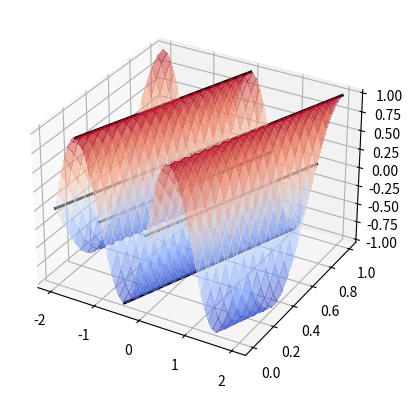

Reproduce this figure in Python. (Note: this script raises an exception after producing the figure.)
import numpy as np
import matplotlib.pyplot as plt
from mpl_toolkits.mplot3d import Axes3D
from matplotlib import cm

a = 2
b = 3

c = b/a

f = lambda x: np.sin(np.pi*x)

u = lambda x, t: f(x-c*t)

%reset -f out 

# Below, we make a plot of $u(x,t)$ over the space-time (i.e., $(x,t)$-)plane
# along with some characteristic curves in the $(x,t)$-plane for which $u(x,t)$
# stays constant to demonstrate how initial values propagate at speed $c$ along
# these curves

%matplotlib widget
fig = plt.figure(0)
ax = fig.add_subplot(projection='3d')

x = np.linspace(-2, 2, 50)
t = np.linspace(0, 1, 20)

x, t = np.meshgrid(x, t)

ax.plot_surface(x, t, u(x,t), cmap=cm.coolwarm,
                       linewidth=0, antialiased=False, alpha=0.5)

# Now make plots of some characteristic curves
ts = np.linspace(0, 1, 20)
ax.plot(0.5 + c*ts, ts, f(0.5)*np.ones(20), 'k', lw=2)
ax.plot(0 + c*ts, ts, f(0)*np.ones(20), 'k', lw=2)
ax.plot(-0.5 + c*ts, ts, f(-0.5)*np.ones(20), 'k', lw=2)
ax.plot(-1 + c*ts, ts, f(-1)*np.ones(20), 'k', lw=2)
ax.plot(-1.5 + c*ts, ts, f(-1.5)*np.ones(20), 'k', lw=2)
ax.plot(-2 + c*ts, ts, f(-2)*np.ones(20), 'k', lw=2)

from matplotlib.animation import FuncAnimation
from IPython.display import HTML

fig, ax = plt.subplots(num=1)
line1 = ax.plot([], [], 'b-')[0]
line2 = ax.plot([], [], 'r:')[0]

x_min = -1
x_max = 5

ax.set_xlim(x_min, x_max)
ax.set_ylim(-1.2, 1.2)

ax.axhline(y=0, c='k', ls='-.')

time_text = ax.text(0.25, 0.5, "", 
                    fontsize=15, color='red',
                    bbox=dict(facecolor='blue', alpha=0.1))

plt.close()

x = np.linspace(x_min, x_max, 1000)

def animate_u(frame_num):
    t = frame_num/20
    line1.set_data((x, u(x,t)))
    # Now we plot line2 to track the characteristic curve that starts at (0.5,0).
    # Notice that the y-values never change in line2
    line2.set_data(([0.5+c*t, 0.5+c*t], [0, f(0.5)]))
    
    time_text.set_text("Time: {:5.2f}".format(t))
    return line1, line2

anim = FuncAnimation(fig, animate_u, frames=100, interval=50)

HTML(anim.to_jshtml())

# New example with non-periodic solution

a = 2
b = 3

c = b/a

f = lambda x: np.sinc(x)

u = lambda x, t: f(x-c*t)

fig, ax = plt.subplots(num=2)
line1 = ax.plot([], [], 'b-')[0]
line2 = ax.plot([], [], 'r:')[0]

x_min = -1
x_max = 7

ax.set_xlim(x_min, x_max)
ax.set_ylim(-1.2, 1.2)

ax.axhline(y=0, c='k', ls='-.')

time_text = ax.text(0.25, 0.5, "", 
                    fontsize=15, color='red',
                    bbox=dict(facecolor='blue', alpha=0.1))

plt.close()

x = np.linspace(x_min, x_max, 1000)

def animate_u(frame_num):
    t = frame_num/20
    line1.set_data((x, u(x,t)))
    # Now we plot line2 to track the characteristic curve that starts at (0.5,0).
    # Notice that the y-values never change in line2
    line2.set_data(([0.5+c*t, 0.5+c*t], [0, f(0.5)]))
    
    time_text.set_text("Time: {:5.2f}".format(t))
    return line1, line2

anim = FuncAnimation(fig, animate_u, frames=100, interval=50)

HTML(anim.to_jshtml())

f = lambda x: np.sin(np.pi*x)

u = lambda x, t: f(x-0.5*t**2)

%reset -f out 

# Below, we make a plot of $u(x,t)$ over the space-time (i.e., $(x,t)$-)plane
# along with some characteristic curves in the $(x,t)$-plane for which $u(x,t)$
# stays constant on these curves

%matplotlib widget
fig = plt.figure(3)
ax = fig.add_subplot(projection='3d')

x = np.linspace(-2, 2, 50)
t = np.linspace(0, 1, 20)

x, t = np.meshgrid(x, t)

ax.plot_surface(x, t, u(x,t), cmap=cm.coolwarm,
                       linewidth=0, antialiased=False, alpha=0.5)

# Now make plots of some characteristic curves
ts = np.linspace(0, 1, 20)
ax.plot(0.5 + 0.5*ts**2, ts, f(0.5)*np.ones(20), 'k', lw=2)
ax.plot(0 + 0.5*ts**2, ts, f(0)*np.ones(20), 'k', lw=2)
ax.plot(-0.5 + 0.5*ts**2, ts, f(-0.5)*np.ones(20), 'k', lw=2)
ax.plot(-1 + 0.5*ts**2, ts, f(-1)*np.ones(20), 'k', lw=2)
ax.plot(-1.5 + 0.5*ts**2, ts, f(-1.5)*np.ones(20), 'k', lw=2)
ax.plot(-2 + 0.5*ts**2, ts, f(-2)*np.ones(20), 'k', lw=2)

fig, ax = plt.subplots(num=4)
line1 = ax.plot([], [], 'b-')[0]
line2 = ax.plot([], [], 'r:')[0]

x_min = -1
x_max = 12

ax.set_xlim(x_min, x_max)
ax.set_ylim(-1.2, 1.2)

ax.axhline(y=0, c='k', ls='-.')

time_text = ax.text(0.25, 0.5, "", 
                    fontsize=15, color='red',
                    bbox=dict(facecolor='blue', alpha=0.1))

plt.close()

x = np.linspace(x_min, x_max, 1000)

def animate_u(frame_num):
    t = frame_num/20
    line1.set_data((x, u(x,t)))
    # Now we plot line2 to track the characteristic curve that starts at (0.5,0).
    # Notice that the y-values never change in line2
    line2.set_data(([0.5+0.5*t**2, 0.5+0.5*t**2], [0, f(0.5)]))
    
    time_text.set_text("Time: {:5.2f}".format(t))
    return line1, line2

anim = FuncAnimation(fig, animate_u, frames=200, interval=50)

HTML(anim.to_jshtml())

f = lambda x: np.sin(np.pi*x)

u = lambda x, t: f(x-t) + x*t - 0.5*t**2

fig, ax = plt.subplots(num=5)
line1 = ax.plot([], [], 'b-')[0]
line2 = ax.plot([], [], 'r:')[0]
line3 = ax.plot([], [], 'g-.')[0]

x_min = -1
x_max = 5

ax.set_xlim(x_min, x_max)
ax.set_ylim(-1.2, 10)

ax.axhline(y=0, c='k', ls='-.')

time_text = ax.text(0.25, 5, "", 
                    fontsize=15, color='red',
                    bbox=dict(facecolor='blue', alpha=0.1))

plt.close()

x = np.linspace(x_min, x_max, 1000)

def animate_u(frame_num):
    t = frame_num/50
    line1.set_data((x, u(x,t)))
    # Now we plot line2 to track the characteristic curve that starts at (0.5,0).
    # Notice that the y-values NOW change in line2
    line2.set_data(([0.5+t, 0.5+t], [0, f(0.5)]))
    # line3 is tracking the "amount" of $u(x,t)$ due to the forcing
    line3.set_data(([0.5+t, 0.5+t], [f(0.5), f(0.5)+(0.5+t)*t - 0.5*t**2]))
    
    time_text.set_text("Time: {:5.2f}".format(t))
    return line1, line2, line3

anim = FuncAnimation(fig, animate_u, frames=200, interval=50)

HTML(anim.to_jshtml())

f = lambda x: np.sin(np.pi*x)

u = lambda x, t: f(x*np.exp(-t)) + x - x*np.exp(-t)

fig, ax = plt.subplots(num=6)
line1 = ax.plot([], [], 'b-')[0]
line2 = ax.plot([], [], 'r:')[0]
line3 = ax.plot([], [], 'g-.')[0]

x_min = -1
x_max = 6

ax.set_xlim(x_min, x_max)
ax.set_ylim(-1.2, 6.5)

ax.axhline(y=0, c='k', ls='-.')

time_text = ax.text(0.25, 5, "", 
                    fontsize=15, color='red',
                    bbox=dict(facecolor='blue', alpha=0.1))

plt.close()

x = np.linspace(x_min, x_max, 1000)

def animate_u(frame_num):
    t = frame_num/100
    line1.set_data((x, u(x,t)))
    # Now we plot line2 to track the characteristic curve that starts at (.5,0).
    # Notice that the y-values NOW change in line2
    line2.set_data(([.5*np.exp(t), .5*np.exp(t)], [0, f(.5)]))
    # line3 is tracking the "amount" of $u(x,t)$ due to the forcing
    line3.set_data(([.5*np.exp(t), .5*np.exp(t)], [f(.5), f(.5) + .5*np.exp(t) - .5]))
    
    time_text.set_text("Time: {:5.2f}".format(t))
    return line1, line2, line3

anim = FuncAnimation(fig, animate_u, frames=200, interval=50)

HTML(anim.to_jshtml())

#1(b)

#2(b)

#3(b)

#4(b)









def wave1(x,t):
    return 3 * (np.sin(x+4*t))**2 + 1/48 * np.sin(6*x+24*t)

def wave2(x,t): 
    return 3 * (np.sin(x-4*t))**2 - 1/48 * np.sin(6*x-24*t)

def u(x,t):
    return wave1(x,t) + wave2(x,t)

fig, ax = plt.subplots(num=0)
line1 = ax.plot([], [], 'r-.', label="Wave 1")[0]
line2 = ax.plot([], [], 'b-.', label="Wave 2")[0]
line3 = ax.plot([], [], 'k-', label='$u(x,t)$')[0]

x_min = 0
x_max = 3*np.pi

ax.set_xlim(x_min, x_max)
ax.set_ylim(-1, 7)
ax.legend([line1, line2, line3], 
          [line1.get_label(), line2.get_label(), line3.get_label()], 
          loc='upper right')

plt.title('Traveling and Standing Waves')
time_text = ax.text(1, 6.5, "", 
                    fontsize=15, color='red',
                    bbox=dict(facecolor='blue', alpha=0.1))

plt.close()

x = np.linspace(x_min, x_max, 1000)

def animate_u(frame_num):
    line1.set_data((x, wave1(x,t=frame_num/50)))
    line2.set_data((x, wave2(x,t=frame_num/50)))
    line3.set_data((x, u(x,t=frame_num/50)))
    time_text.set_text("Time: {:5.2f}".format(frame_num/50))
    return line1, line2, line3

anim = FuncAnimation(fig, animate_u, frames=100, interval=50)

HTML(anim.to_jshtml())

from scipy.special import sici as Sici

def phi(x):
    return np.heaviside(x+1,1)-np.heaviside(x-1,1)

def wave1(x,t):
    return 1/2 * phi(x+4*t) + Sici(x+4*t)[0]

def wave2(x,t): 
    return 1/2 * phi(x-4*t) - Sici(x-4*t)[0]

def u(x,t):
    return wave1(x,t) + wave2(x,t)

fig, ax = plt.subplots(num=0)
line1 = ax.plot([], [], 'r-.', label="Wave 1")[0]
line2 = ax.plot([], [], 'b-.', label="Wave 2")[0]
line3 = ax.plot([], [], 'k-', label='$u(x,t)$')[0]

x_min = -20
x_max = 20

ax.set_xlim(x_min, x_max)
ax.set_ylim(-1, 4)
ax.legend([line1, line2, line3], 
          [line1.get_label(), line2.get_label(), line3.get_label()], 
          loc='upper right')

plt.title('Traveling and Standing Waves')
time_text = ax.text(1, 6.5, "", 
                    fontsize=15, color='red',
                    bbox=dict(facecolor='blue', alpha=0.1))

plt.close()

x = np.linspace(x_min, x_max, 1000)

def animate_u(frame_num):
    line1.set_data((x, wave1(x,t=frame_num/50)))
    line2.set_data((x, wave2(x,t=frame_num/50)))
    line3.set_data((x, u(x,t=frame_num/50)))
    time_text.set_text("Time: {:5.2f}".format(frame_num/50))
    return line1, line2, line3

anim = FuncAnimation(fig, animate_u, frames=200, interval=50)

HTML(anim.to_jshtml())

from scipy.special import erf 

%matplotlib widget
plt.figure()

x = np.linspace(-2,2,200)
times = np.array([0, 0.25, 1])  # A RuntimeWarning is generated by including 0

for t in times:
    u = 1./2 * ( 1+erf(x/(2*np.sqrt(t))) )
    plt.plot(x, u, label='t='+str(t))

plt.legend(loc='upper left', fontsize=10);





